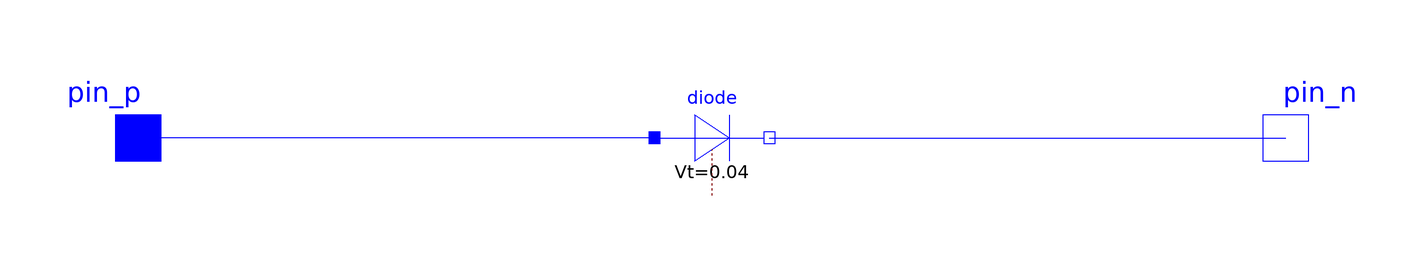

The Modelica model whose source follows is shown above as a component diagram (icons at their Placement, wires along their Line points).

model LED

  Modelica.Electrical.Analog.Semiconductors.Diode diode
    annotation (Placement(transformation(extent={{-10,-10},{10,10}})));
  Modelica.Electrical.Analog.Interfaces.PositivePin pin_p
    annotation (Placement(transformation(extent={{-110,-10},{-90,10}})));
  Modelica.Electrical.Analog.Interfaces.NegativePin pin_n
    annotation (Placement(transformation(extent={{90,-10},{110,10}})));
equation
  connect(diode.p, pin_p)
    annotation (Line(points={{-10,0},{-100,0}},          color={0,0,255}));
  connect(diode.n, pin_n)
    annotation (Line(points={{10,0},{100,0},{100,0}}, color={0,0,255}));
  annotation (Icon(coordinateSystem(preserveAspectRatio=false), graphics={Line(
          points={{-100,0},{100,0}},
          color={0,0,255},
          thickness=0.5), Ellipse(
          extent={{-40,40},{40,-40}},
          fillColor=DynamicSelect({100,0,0}, if diode.i > 0 then {255,0,0} else {100,0,0}),
          fillPattern=FillPattern.Solid,
          pattern=LinePattern.None)}), Diagram(coordinateSystem(
          preserveAspectRatio=false)));
end LED;